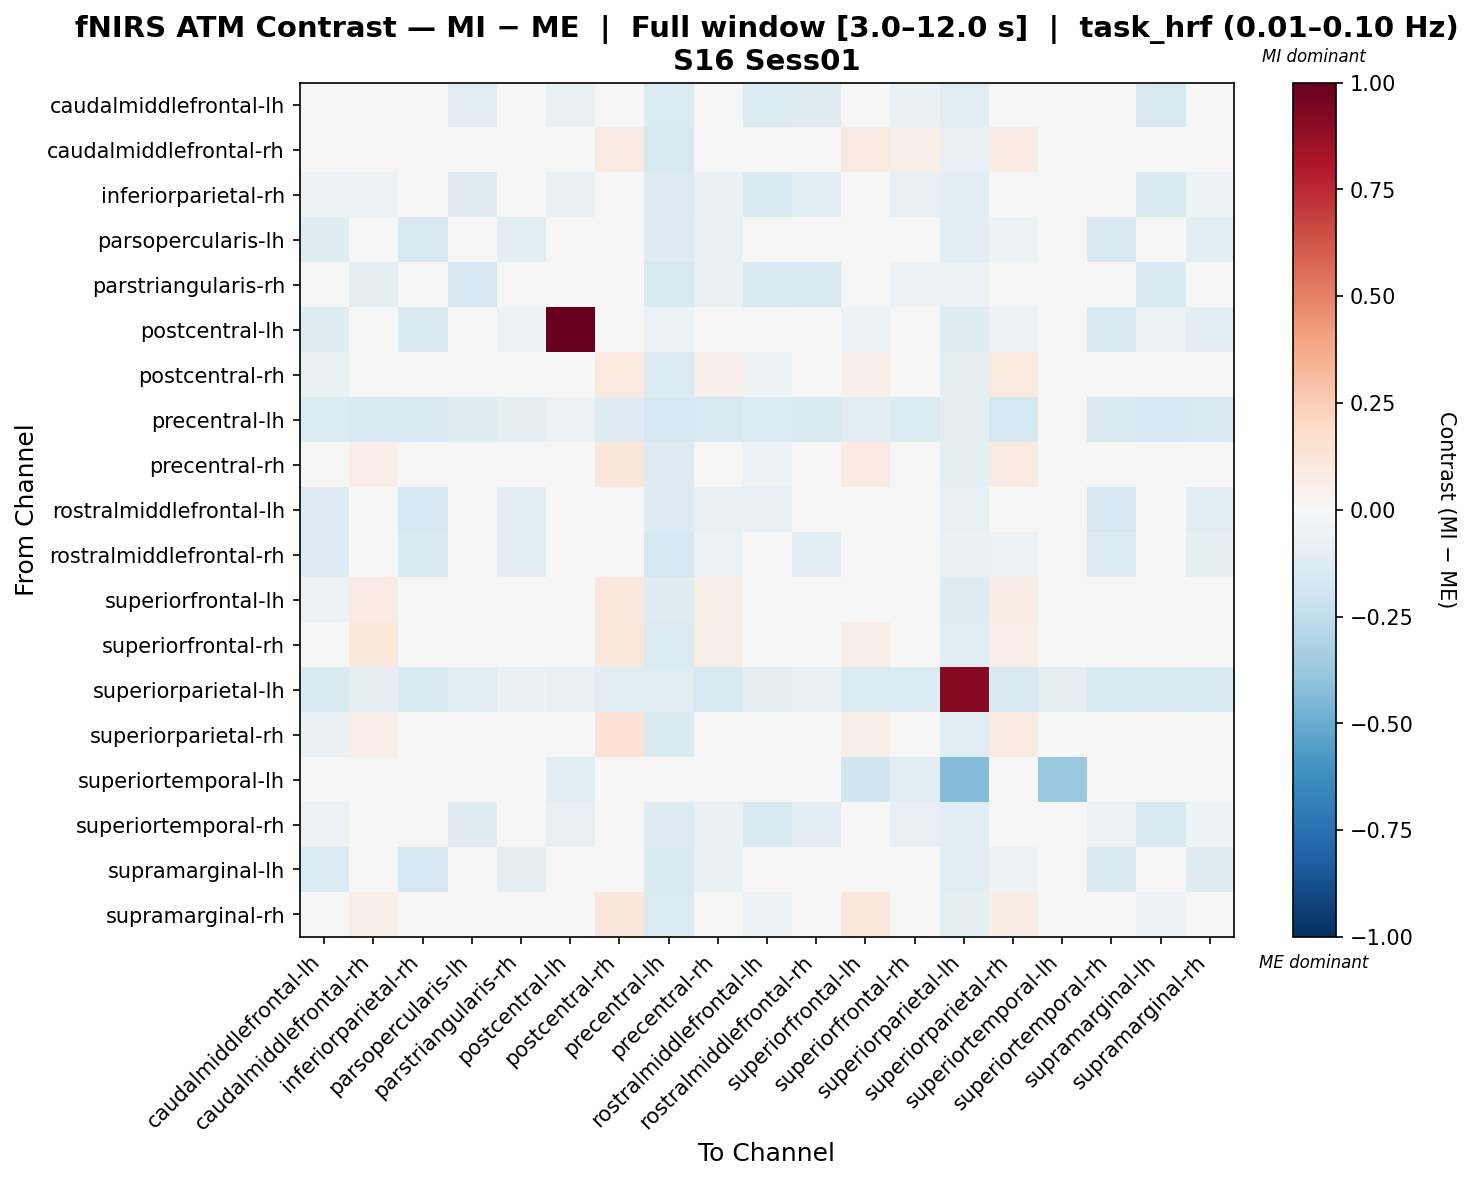

Values plotted in this chart, from the file beside it:
, caudalmiddlefrontal-lh, caudalmiddlefrontal-rh, inferiorparietal-rh, parsopercularis-lh, parstriangularis-rh, postcentral-lh, postcentral-rh, precentral-lh, precentral-rh, rostralmiddlefrontal-lh, rostralmiddlefrontal-rh, superiorfrontal-lh, superiorfrontal-rh, superiorparietal-lh, superiorparietal-rh, superiortemporal-lh, superiortemporal-rh, supramarginal-lh, supramarginal-rh
caudalmiddlefrontal-lh, -0.04809, -0.03071, -0.04213, -0.1144, 0.02058, -0.07558, -0.01637, -0.1402, -0.03927, -0.1359, -0.1201, -0.02013, -0.06606, -0.1101, -0.04642, 0.0, -0.03927, -0.1616, -0.04356
caudalmiddlefrontal-rh, -0.04062, 0.04968, -0.0286, 0.01689, -0.03602, 0.03484, 0.0906, -0.1603, 0.03817, -0.04741, -0.03884, 0.0894, 0.05832, -0.08124, 0.08025, 0.0, -0.01484, -0.03125, 0.02097
inferiorparietal-rh, -0.05904, -0.05049, -0.0324, -0.124, 0.02048, -0.07468, 0.03129, -0.1327, -0.06342, -0.1543, -0.1112, -0.01324, -0.08103, -0.1046, -0.01644, 0.0, -0.04367, -0.1597, -0.06016
parsopercularis-lh, -0.1214, 0.005204, -0.1614, -0.03592, -0.1139, -0.01012, 0.007064, -0.1318, -0.0757, -0.03494, -0.02613, -0.02876, -0.04266, -0.1025, -0.05414, 0.0, -0.1496, -0.03817, -0.1145
parstriangularis-rh, -0.01469, -0.09627, -0.02274, -0.1661, -0.03677, -0.04909, 0.01769, -0.1577, -0.07213, -0.154, -0.1622, 0.03716, -0.05975, -0.06088, -0.04379, 0.0, 0.002517, -0.1535, -0.03698
postcentral-lh, -0.1217, 0.03876, -0.1474, -0.04262, -0.06171, 1.0, -0.01264, -0.06171, -0.02549, -0.01264, 0.03876, -0.05062, -0.04756, -0.1174, -0.05547, -0.01234, -0.1517, -0.05119, -0.1054
postcentral-rh, -0.07323, 0.03184, 0.0009872, 0.02667, 0.01045, 0.01291, 0.09804, -0.1406, 0.05014, -0.05194, -0.01125, 0.05219, 0.02425, -0.09739, 0.1003, 0.0, -0.01311, -0.03439, 0.01408
precentral-lh, -0.1395, -0.1517, -0.1621, -0.1201, -0.0996, -0.05547, -0.1315, -0.1722, -0.1637, -0.1391, -0.1432, -0.1105, -0.1403, -0.08871, -0.1698, 0.0, -0.1437, -0.1676, -0.1599
precentral-rh, -0.04115, 0.06355, -0.04184, -0.00703, 0.005396, 0.02939, 0.1134, -0.1295, 0.02235, -0.05055, -0.005846, 0.07895, 0.0417, -0.09958, 0.08792, 0.0, -0.0363, -0.03918, 0.008368
rostralmiddlefrontal-lh, -0.1276, -0.0322, -0.1745, 0.002872, -0.1066, 0.02296, -0.02449, -0.1292, -0.08381, -0.08156, -0.01727, -0.02173, -0.02904, -0.0794, -0.03978, 0.0, -0.1655, -0.02697, -0.1155
rostralmiddlefrontal-rh, -0.1317, -0.03894, -0.1523, -0.003378, -0.1113, 0.03701, -0.003378, -0.1643, -0.05936, -0.03945, -0.1076, -0.0241, -0.03876, -0.06565, -0.05744, 0.0, -0.1342, -0.04154, -0.09289
superiorfrontal-lh, -0.05922, 0.07865, -0.02988, -0.001011, 0.03377, 0.01711, 0.1031, -0.1236, 0.05677, -0.01494, -0.0007274, 0.04064, 0.01237, -0.1201, 0.07527, -0.02204, -0.03511, -0.04802, 0.03693
superiorfrontal-rh, -0.04524, 0.1023, -0.03997, -0.008886, 0.002066, 0.005061, 0.1068, -0.1369, 0.06144, -0.02096, -0.01454, 0.06044, 0.04874, -0.1022, 0.06655, -0.01222, -0.03326, -0.04915, 0.009921
superiorparietal-lh, -0.1409, -0.08905, -0.1488, -0.115, -0.0647, -0.08589, -0.115, -0.1026, -0.1488, -0.1, -0.06261, -0.1367, -0.1336, 0.9138, -0.1493, -0.1011, -0.1514, -0.1462, -0.1514
superiorparietal-rh, -0.06574, 0.06586, -0.01408, -0.003773, 0.01579, 0.003226, 0.1434, -0.141, 0.04916, -0.02768, -0.02517, 0.05923, 0.01553, -0.102, 0.0908, 0.0, -0.02265, -0.04391, 0.003007
superiortemporal-lh, 0.0, 0.0, 0.0, 0.0, 0.0, -0.1118, 0.0, 0.0, 0.0, 0.0, 0.0, -0.2012, -0.1118, -0.4332, 0.0, -0.3714, 0.0, 0.0, 0.0
superiortemporal-rh, -0.05553, -0.04007, -0.0457, -0.1191, 0.02384, -0.07919, 0.02068, -0.1262, -0.06323, -0.1521, -0.1043, -0.02067, -0.07924, -0.1062, -0.01962, 0.0, -0.05632, -0.1547, -0.05168
supramarginal-lh, -0.1403, -0.008966, -0.1652, 0.00372, -0.09091, 0.002432, -0.003335, -0.1443, -0.06716, -0.033, -0.02686, -0.04182, -0.04583, -0.1023, -0.05378, 0.0, -0.1535, -0.0397, -0.1187
supramarginal-rh, -0.04891, 0.06132, -0.04297, -0.0185, 0.01134, 0.02285, 0.117, -0.1349, 0.04049, -0.0501, -0.009806, 0.1033, 0.0287, -0.1011, 0.0745, 0.0, -0.03931, -0.05773, 0.04385
